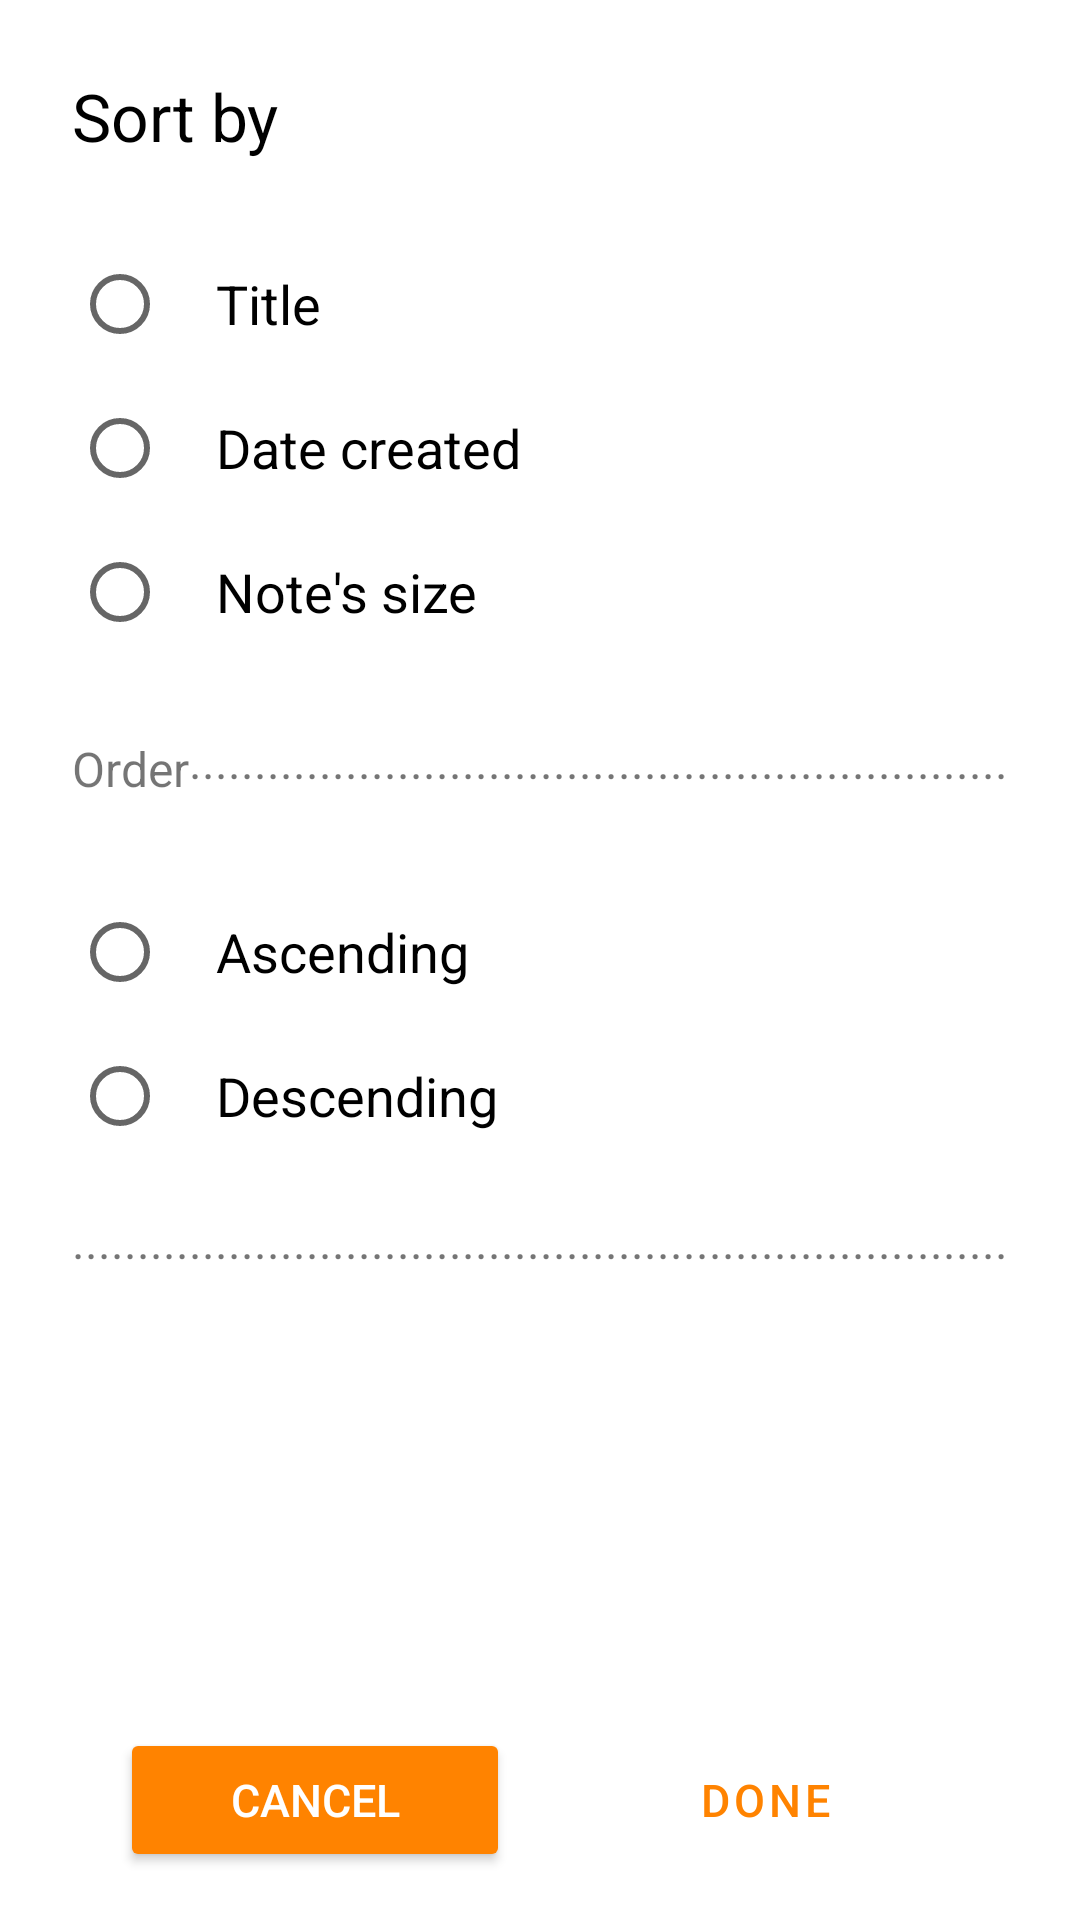

Android layout source for this screen:
<!-- AndroidManifest.xml: application theme SPLASHSCREEN -->
<!-- res/layout/fragment_sort_fragmentdialog.xml -->
<?xml version="1.0" encoding="utf-8"?>
<androidx.constraintlayout.widget.ConstraintLayout
    xmlns:android="http://schemas.android.com/apk/res/android"
    xmlns:app="http://schemas.android.com/apk/res-auto"
    xmlns:tools="http://schemas.android.com/tools"
    android:layout_margin="15dp"
    android:layout_width="match_parent"
    android:layout_height="500dp"
    android:background="@drawable/cardcurve"

    >

    <TextView
        android:id="@+id/Sorttext"
        android:layout_width="wrap_content"
        android:layout_height="wrap_content"
        android:layout_marginStart="24dp"
        android:layout_marginTop="24dp"
        android:fontFamily="sans-serif-thin"
        android:text="Sort by"
        android:textAllCaps="false"
        android:textColor="#000000"
        android:textSize="22sp"
        android:textStyle="normal|bold"
        app:layout_constraintStart_toStartOf="parent"
        app:layout_constraintTop_toTopOf="parent" />

    <RadioGroup
        android:id="@+id/radioGroup"
        android:layout_width="wrap_content"
        android:layout_height="wrap_content"
        android:layout_marginStart="24dp"
        android:layout_marginTop="24dp"
        app:layout_constraintStart_toStartOf="parent"
        app:layout_constraintTop_toBottomOf="@+id/Sorttext">

        <RadioButton
            android:id="@+id/titlesort"
            android:layout_width="wrap_content"
            android:layout_height="wrap_content"
            android:fontFamily="sans-serif"
            android:paddingStart="16dp"
            android:paddingEnd="16dp"
            android:text="Title"
            android:textSize="18sp"
            tools:layout_editor_absoluteX="51dp"
            tools:layout_editor_absoluteY="125dp" />

        <RadioButton
            android:id="@+id/datesort"
            android:layout_width="wrap_content"
            android:layout_height="wrap_content"
            android:paddingStart="16dp"
            android:paddingEnd="16dp"

            android:text="Date created"
            android:textSize="18sp"
            tools:layout_editor_absoluteX="51dp"
            tools:layout_editor_absoluteY="125dp" />

        <RadioButton
            android:id="@+id/notesizesort"
            android:layout_width="wrap_content"
            android:layout_height="wrap_content"
            android:paddingStart="16dp"
            android:paddingEnd="16dp"
            android:text="Note's size "
            android:textSize="18sp"
            tools:layout_editor_absoluteX="51dp"
            tools:layout_editor_absoluteY="125dp" />


    </RadioGroup>


    <TextView
        android:id="@+id/dots"
        android:layout_width="match_parent"
        android:layout_height="48dp"

android:layout_marginStart="24dp"
        android:layout_marginTop="8dp"

        android:gravity="center"
        android:maxLines="1"
        android:paddingEnd="24dp"
        android:text="................................................................................................"
        android:textAlignment="center"
        android:textSize="16sp"
        app:layout_constraintEnd_toEndOf="parent"
        app:layout_constraintStart_toStartOf="@id/orderpart"
        app:layout_constraintTop_toBottomOf="@+id/radioGroup" />
    <TextView
        android:id="@+id/orderpart"
        android:layout_width="wrap_content"
        android:layout_height="24dp"
        android:layout_marginStart="24dp"
        android:layout_marginTop="24dp"
        android:text="@string/order"
        android:textSize="16sp"
        android:background="@color/white"
        app:layout_constraintStart_toStartOf="parent"
        app:layout_constraintTop_toBottomOf="@+id/radioGroup"/>

    <RadioGroup
        android:id="@+id/radioGroup2"
        android:layout_width="wrap_content"
        android:layout_height="wrap_content"
        android:layout_marginStart="24dp"
        android:layout_marginTop="24dp"
        app:layout_constraintStart_toStartOf="parent"
        app:layout_constraintTop_toBottomOf="@id/orderpart">

        <RadioButton
            android:id="@+id/ascendingsort"
            android:layout_width="wrap_content"
            android:layout_height="wrap_content"
            android:paddingStart="16dp"
            android:paddingEnd="16dp"

            android:text="Ascending"
            android:textSize="18sp"
            tools:layout_editor_absoluteX="51dp"
            tools:layout_editor_absoluteY="125dp" />

        <RadioButton
            android:id="@+id/descendingsort"
            android:layout_width="wrap_content"
            android:layout_height="wrap_content"
            android:paddingStart="16dp"
            android:paddingEnd="16dp"
            android:text="Descending"
            android:textSize="18sp"
            tools:layout_editor_absoluteX="51dp"
            tools:layout_editor_absoluteY="125dp" />
    </RadioGroup>

    <TextView
        android:id="@+id/dot2"
        android:layout_width="match_parent"
        android:layout_height="48dp"


        android:gravity="center"
        android:maxLines="1"
        android:paddingStart="24dp"
        android:paddingEnd="24dp"
        android:text="........................................................................................................"
        android:textAlignment="center"
        android:textSize="16sp"
        app:layout_constraintEnd_toEndOf="parent"
        app:layout_constraintStart_toStartOf="parent"
        app:layout_constraintTop_toBottomOf="@+id/radioGroup2" />

    <Button
        android:id="@+id/donesort"
        style="?attr/materialButtonOutlinedStyle"
        android:layout_width="130dp"
        android:layout_height="wrap_content"
        android:layout_marginEnd="40dp"
        android:layout_marginBottom="16dp"
        android:text="Done"
        android:textColor="#FF8300"
        android:textSize="15sp"
        app:iconTint="#FF8300"
        app:layout_constraintBottom_toBottomOf="parent"
        app:layout_constraintEnd_toEndOf="parent"
        app:layout_constraintHorizontal_bias="1.0"
        app:layout_constraintStart_toStartOf="parent"
        app:strokeColor="#FF8300"
        app:strokeWidth="0.5dp" />

    <androidx.appcompat.widget.AppCompatButton
        android:id="@+id/cancelsort"

        android:layout_width="130dp"
        android:layout_height="wrap_content"
        android:layout_marginStart="40dp"
        android:layout_marginBottom="16dp"
        android:text="Cancel"
        android:backgroundTint="#FF8300"
        android:textColor="#FFFFFF"
        android:textSize="15sp"
        app:iconTint="#FF8300"
        app:layout_constraintBottom_toBottomOf="parent"
        app:layout_constraintEnd_toEndOf="parent"
        app:layout_constraintHorizontal_bias="0.0"
        app:layout_constraintStart_toStartOf="parent"
        app:strokeColor="#FF8300"
        app:strokeWidth="0.5dp" />


</androidx.constraintlayout.widget.ConstraintLayout>
<!-- resources referenced by this layout -->
<resources>
  <color name="white">#FFFFFFFF</color>
  <!-- drawable cardcurve (drawable) -->
  <?xml version="1.0" encoding="utf-8"?>
  <shape xmlns:android="http://schemas.android.com/apk/res/android"
      android:shape="rectangle">
      <solid android:color="@android:color/white"/>
      <corners android:topLeftRadius="24dp"
          android:topRightRadius="24dp"
          android:bottomLeftRadius="24dp"
          android:bottomRightRadius="24dp"/>
  
  </shape>
  <string name="order">Order</string>
  <style name="SPLASHSCREEN" parent="Theme.MaterialComponents.Light.NoActionBar">
          <item name="android:windowBackground">@drawable/splashscreen</item>
          <item name="android:statusBarColor">@color/white</item>
      </style>
  <!-- drawable splashscreen (drawable) -->
  <?xml version="1.0" encoding="utf-8"?>
  <layer-list xmlns:android="http://schemas.android.com/apk/res/android">
  
      <item android:drawable="@color/white"/>
  
      <item android:drawable="@drawable/notessplashscreenicon" android:gravity="center" android:height="450dp" android:width="450dp">
  
      </item>
  
  
  </layer-list>
  <!-- drawable notessplashscreenicon: png bitmap (drawable, 177308 bytes) -->
</resources>
